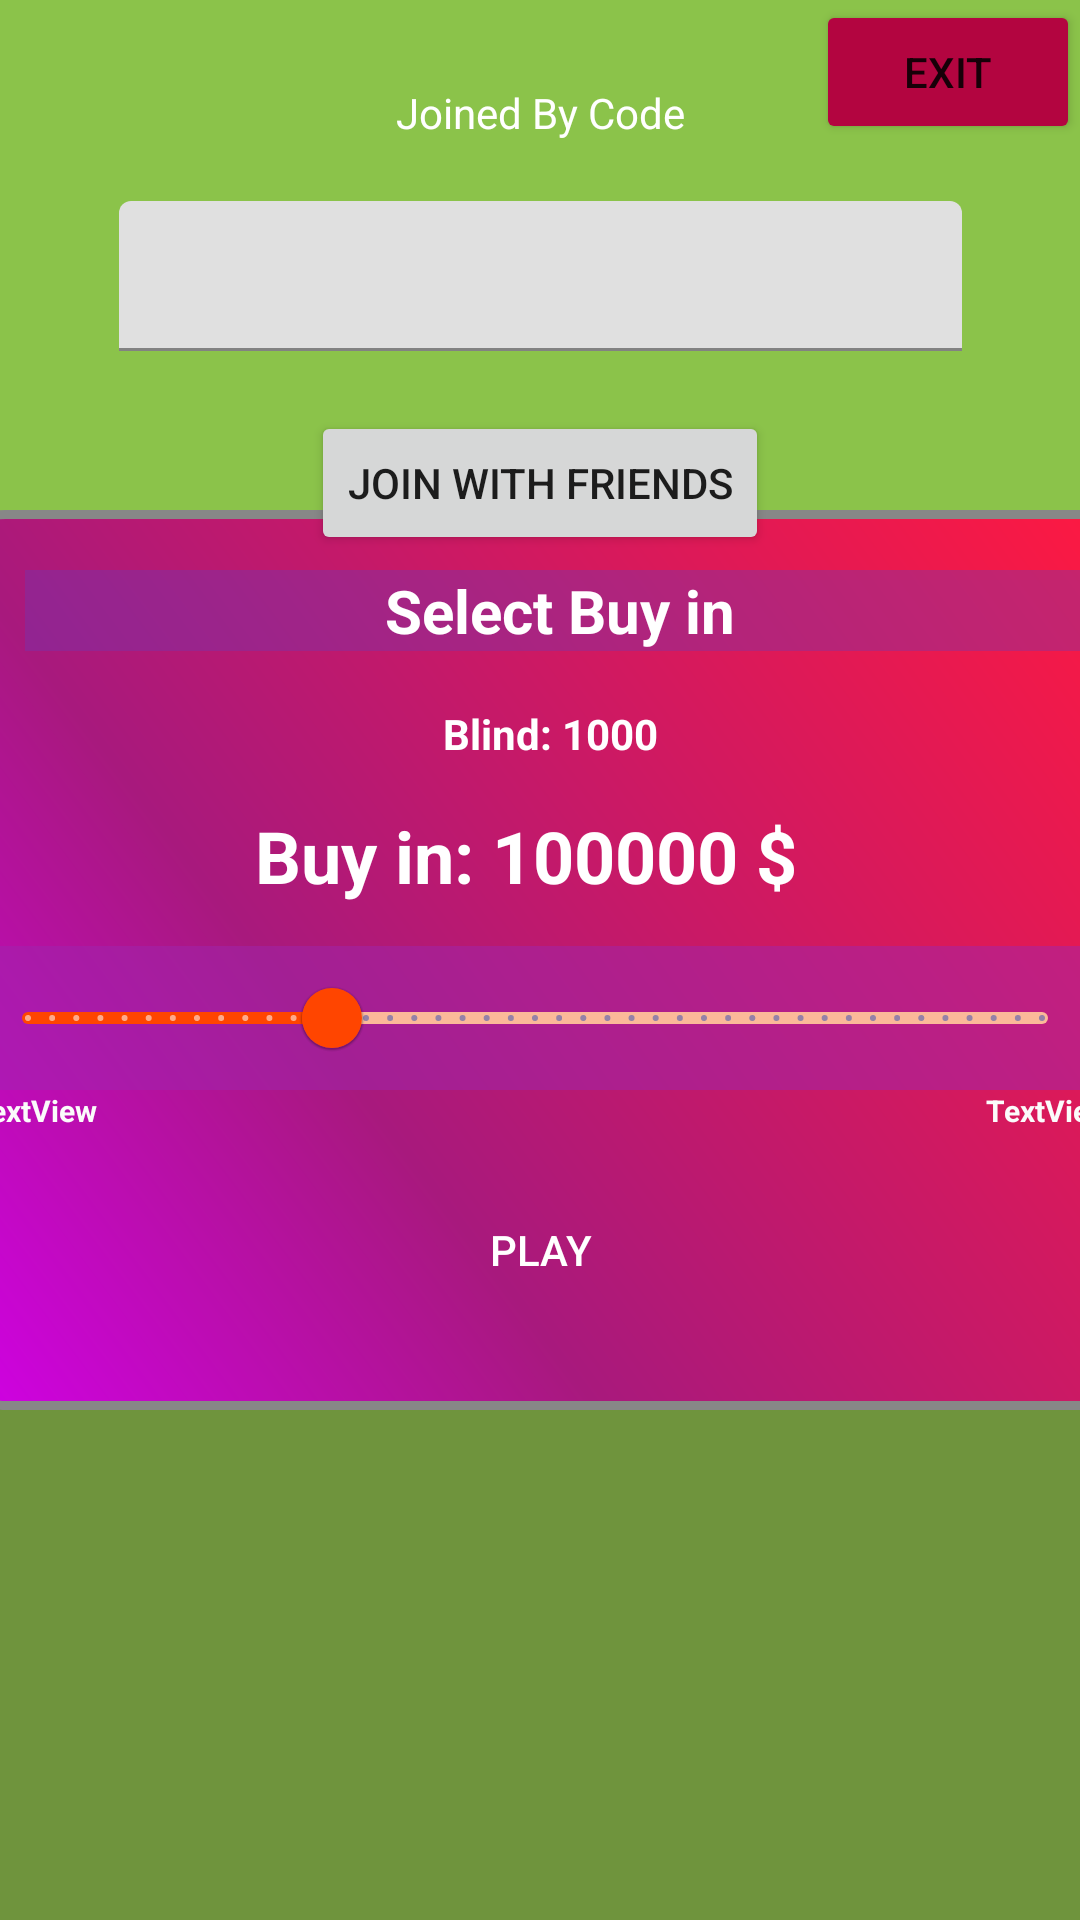

Layout XML and referenced resources for this Android screen:
<!-- AndroidManifest.xml: application theme Theme.Poker -->
<!-- res/layout/activity_join_friends.xml -->
<?xml version="1.0" encoding="utf-8"?>
<androidx.constraintlayout.widget.ConstraintLayout xmlns:android="http://schemas.android.com/apk/res/android"
    xmlns:app="http://schemas.android.com/apk/res-auto"
    xmlns:tools="http://schemas.android.com/tools"
    android:layout_width="match_parent"
    android:layout_height="match_parent"
    android:background="#8BC34A"
    tools:context=".JoinFriends">

    <Button
        android:id="@+id/hostExit2"
        android:layout_width="wrap_content"
        android:layout_height="wrap_content"
        android:backgroundTint="#B30540"
        android:text="Exit"
        app:layout_constraintEnd_toEndOf="parent"
        app:layout_constraintTop_toTopOf="parent" />

    <TextView
        android:id="@+id/textView"
        android:layout_width="wrap_content"
        android:layout_height="wrap_content"
        android:layout_marginTop="28dp"
        android:text="Joined By Code"
        android:textColor="#FFFFFF"
        app:layout_constraintEnd_toEndOf="parent"
        app:layout_constraintStart_toStartOf="parent"
        app:layout_constraintTop_toTopOf="parent" />

    <Button
        android:id="@+id/btnJoinfrn"
        android:layout_width="wrap_content"
        android:layout_height="wrap_content"
        android:layout_marginTop="20dp"
        android:text="Join With Friends"
        app:layout_constraintEnd_toEndOf="parent"
        app:layout_constraintStart_toStartOf="parent"
        app:layout_constraintTop_toBottomOf="@+id/joinCode" />

    <com.google.android.material.textfield.TextInputLayout
        android:id="@+id/joinCode"
        android:layout_width="281dp"
        android:layout_height="50dp"
        android:layout_marginTop="20dp"
        app:layout_constraintEnd_toEndOf="parent"
        app:layout_constraintStart_toStartOf="parent"
        app:layout_constraintTop_toBottomOf="@+id/textView">

        <com.google.android.material.textfield.TextInputEditText
            android:id="@+id/joinCodeEdit"
            android:layout_width="match_parent"
            android:layout_height="match_parent" />
    </com.google.android.material.textfield.TextInputLayout>

    <ListView
        android:id="@+id/joinList"
        android:layout_width="400dp"
        android:layout_height="0dp"
        android:layout_marginTop="8dp"
        android:background="#48271D1D"
        app:layout_constraintBottom_toBottomOf="parent"
        app:layout_constraintEnd_toEndOf="parent"
        app:layout_constraintStart_toStartOf="parent"
        app:layout_constraintTop_toBottomOf="@+id/textView2" />

    <TextView
        android:id="@+id/textView2"
        android:layout_width="wrap_content"
        android:layout_height="wrap_content"
        android:layout_marginTop="8dp"
        android:text="Already Joined"
        android:textColor="#FFFFFF"
        app:layout_constraintEnd_toEndOf="parent"
        app:layout_constraintStart_toStartOf="parent"
        app:layout_constraintTop_toBottomOf="@+id/btnJoinfrn" />

    <RelativeLayout
        android:id="@+id/BuyInPopUp"
        android:layout_width="400dp"
        android:layout_height="300dp"
        android:background="@drawable/btnbackground1"
        app:layout_constraintBottom_toBottomOf="parent"
        app:layout_constraintEnd_toEndOf="parent"
        app:layout_constraintStart_toStartOf="parent"
        app:layout_constraintTop_toTopOf="parent">

        <Button
            android:id="@+id/btnT"
            android:layout_width="413dp"
            android:layout_height="wrap_content"
            android:layout_below="@+id/TSlider"
            android:layout_alignParentStart="true"
            android:layout_alignParentLeft="true"
            android:layout_alignParentEnd="true"
            android:layout_alignParentRight="true"
            android:layout_alignParentBottom="true"
            android:layout_marginStart="20dp"
            android:layout_marginTop="25dp"
            android:layout_marginEnd="20dp"
            android:layout_marginBottom="25dp"
            android:background="@drawable/round"
            android:paddingLeft="30dp"
            android:paddingRight="30dp"
            android:text="Play"
            android:textColor="#fff" />

        <TextView
            android:id="@+id/HBarEnd"
            android:layout_width="62dp"
            android:layout_height="wrap_content"
            android:layout_below="@+id/TSlider"
            android:layout_alignParentEnd="true"
            android:text="TextView"
            android:textAlignment="center"
            android:textColor="#FBFBFB"
            android:textSize="10sp"
            android:textStyle="bold" />

        <TextView
            android:id="@+id/HBarStart"
            android:layout_width="62dp"
            android:layout_height="wrap_content"
            android:layout_below="@+id/TSlider"
            android:layout_alignParentStart="true"

            android:text="TextView"
            android:textAlignment="center"
            android:textColor="#FBFBFB"
            android:textSize="10sp"
            android:textStyle="bold" />


        <TextView
            android:id="@+id/TBuyin"
            android:layout_width="224dp"
            android:layout_height="wrap_content"
            android:layout_below="@+id/TBlind"
            android:layout_alignParentStart="true"
            android:layout_alignParentEnd="true"
            android:layout_alignParentRight="true"
            android:layout_marginStart="19dp"
            android:layout_marginLeft="137dp"
            android:layout_marginTop="15dp"
            android:layout_marginEnd="29dp"
            android:layout_marginRight="29dp"
            android:text="Buy in: 100000 $"
            android:textAlignment="center"
            android:textColor="#FFFFFF"
            android:textSize="24sp"
            android:textStyle="bold" />

        <TextView
            android:id="@+id/TBlind"
            android:layout_width="226dp"
            android:layout_height="wrap_content"
            android:layout_below="@+id/tH"
            android:layout_alignParentStart="true"
            android:layout_alignParentEnd="true"
            android:layout_marginStart="25dp"
            android:layout_marginTop="18dp"
            android:layout_marginEnd="19dp"
            android:text="Blind: 1000"
            android:textAlignment="center"
            android:textColor="#FFFFFF"
            android:textStyle="bold" />

        <TextView
            android:id="@+id/tH"
            android:layout_width="228dp"
            android:layout_height="wrap_content"
            android:layout_alignParentStart="true"
            android:layout_alignParentTop="true"
            android:layout_alignParentEnd="true"
            android:layout_marginStart="28dp"
            android:layout_marginTop="20dp"
            android:layout_marginEnd="15dp"
            android:background="#59673AB7"
            android:text="Select Buy in"
            android:textAlignment="center"
            android:textColor="#FFFFFF"
            android:textSize="20sp"
            android:textStyle="bold" />

        <com.google.android.material.slider.Slider
            android:id="@+id/TSlider"
            android:layout_width="455dp"
            android:layout_height="9dp"
            android:layout_below="@+id/TBuyin"
            android:layout_alignParentStart="true"
            android:layout_alignParentEnd="true"
            android:layout_marginStart="13dp"
            android:layout_marginTop="14dp"
            android:layout_marginEnd="17dp"
            android:background="#799C27B0"
            android:stepSize="1"
            android:value="30"
            android:valueFrom="0"
            android:valueTo="100"
            app:labelBehavior="floating"
            app:thumbColor="#ff4500"
            app:trackColorActive="#ff4500"
            app:trackColorInactive="#fbb999" />

    </RelativeLayout>
</androidx.constraintlayout.widget.ConstraintLayout>
<!-- resources referenced by this layout -->
<resources>
  <!-- drawable btnbackground1 (drawable) -->
  <?xml version="1.0" encoding="utf-8"?>
  <shape xmlns:android="http://schemas.android.com/apk/res/android" android:shape="rectangle" >
      <corners
          android:radius="20dp"
          />
      <gradient
          android:angle="45"
          android:centerX="35%"
          android:centerColor="#A8197D"
          android:startColor="#D100E8"
          android:endColor="#FF1940"
          android:type="linear"
          />
      <padding
          android:left="0dp"
          android:top="0dp"
          android:right="0dp"
          android:bottom="0dp"
          />
      <size
          android:width="270dp"
          android:height="100dp"
          />
      <stroke
          android:width="3dp"
          android:color="#878787"
          />
  </shape>
  <style name="Theme.Poker" parent="Theme.MaterialComponents.DayNight.NoActionBar">
          
          <item name="colorPrimary">@color/colorPrimary</item>
          <item name="colorPrimaryDark">@color/colorPrimaryDark</item>
          <item name="colorAccent">@color/colorAccent</item>
          
          <item name="android:statusBarColor" tools:targetApi="l">?attr/colorPrimaryVariant</item>
          
      </style>
  <color name="colorPrimary">#3F51B5</color>
  <color name="colorPrimaryDark">#303F9F</color>
  <color name="colorAccent">#FF4081</color>
</resources>
